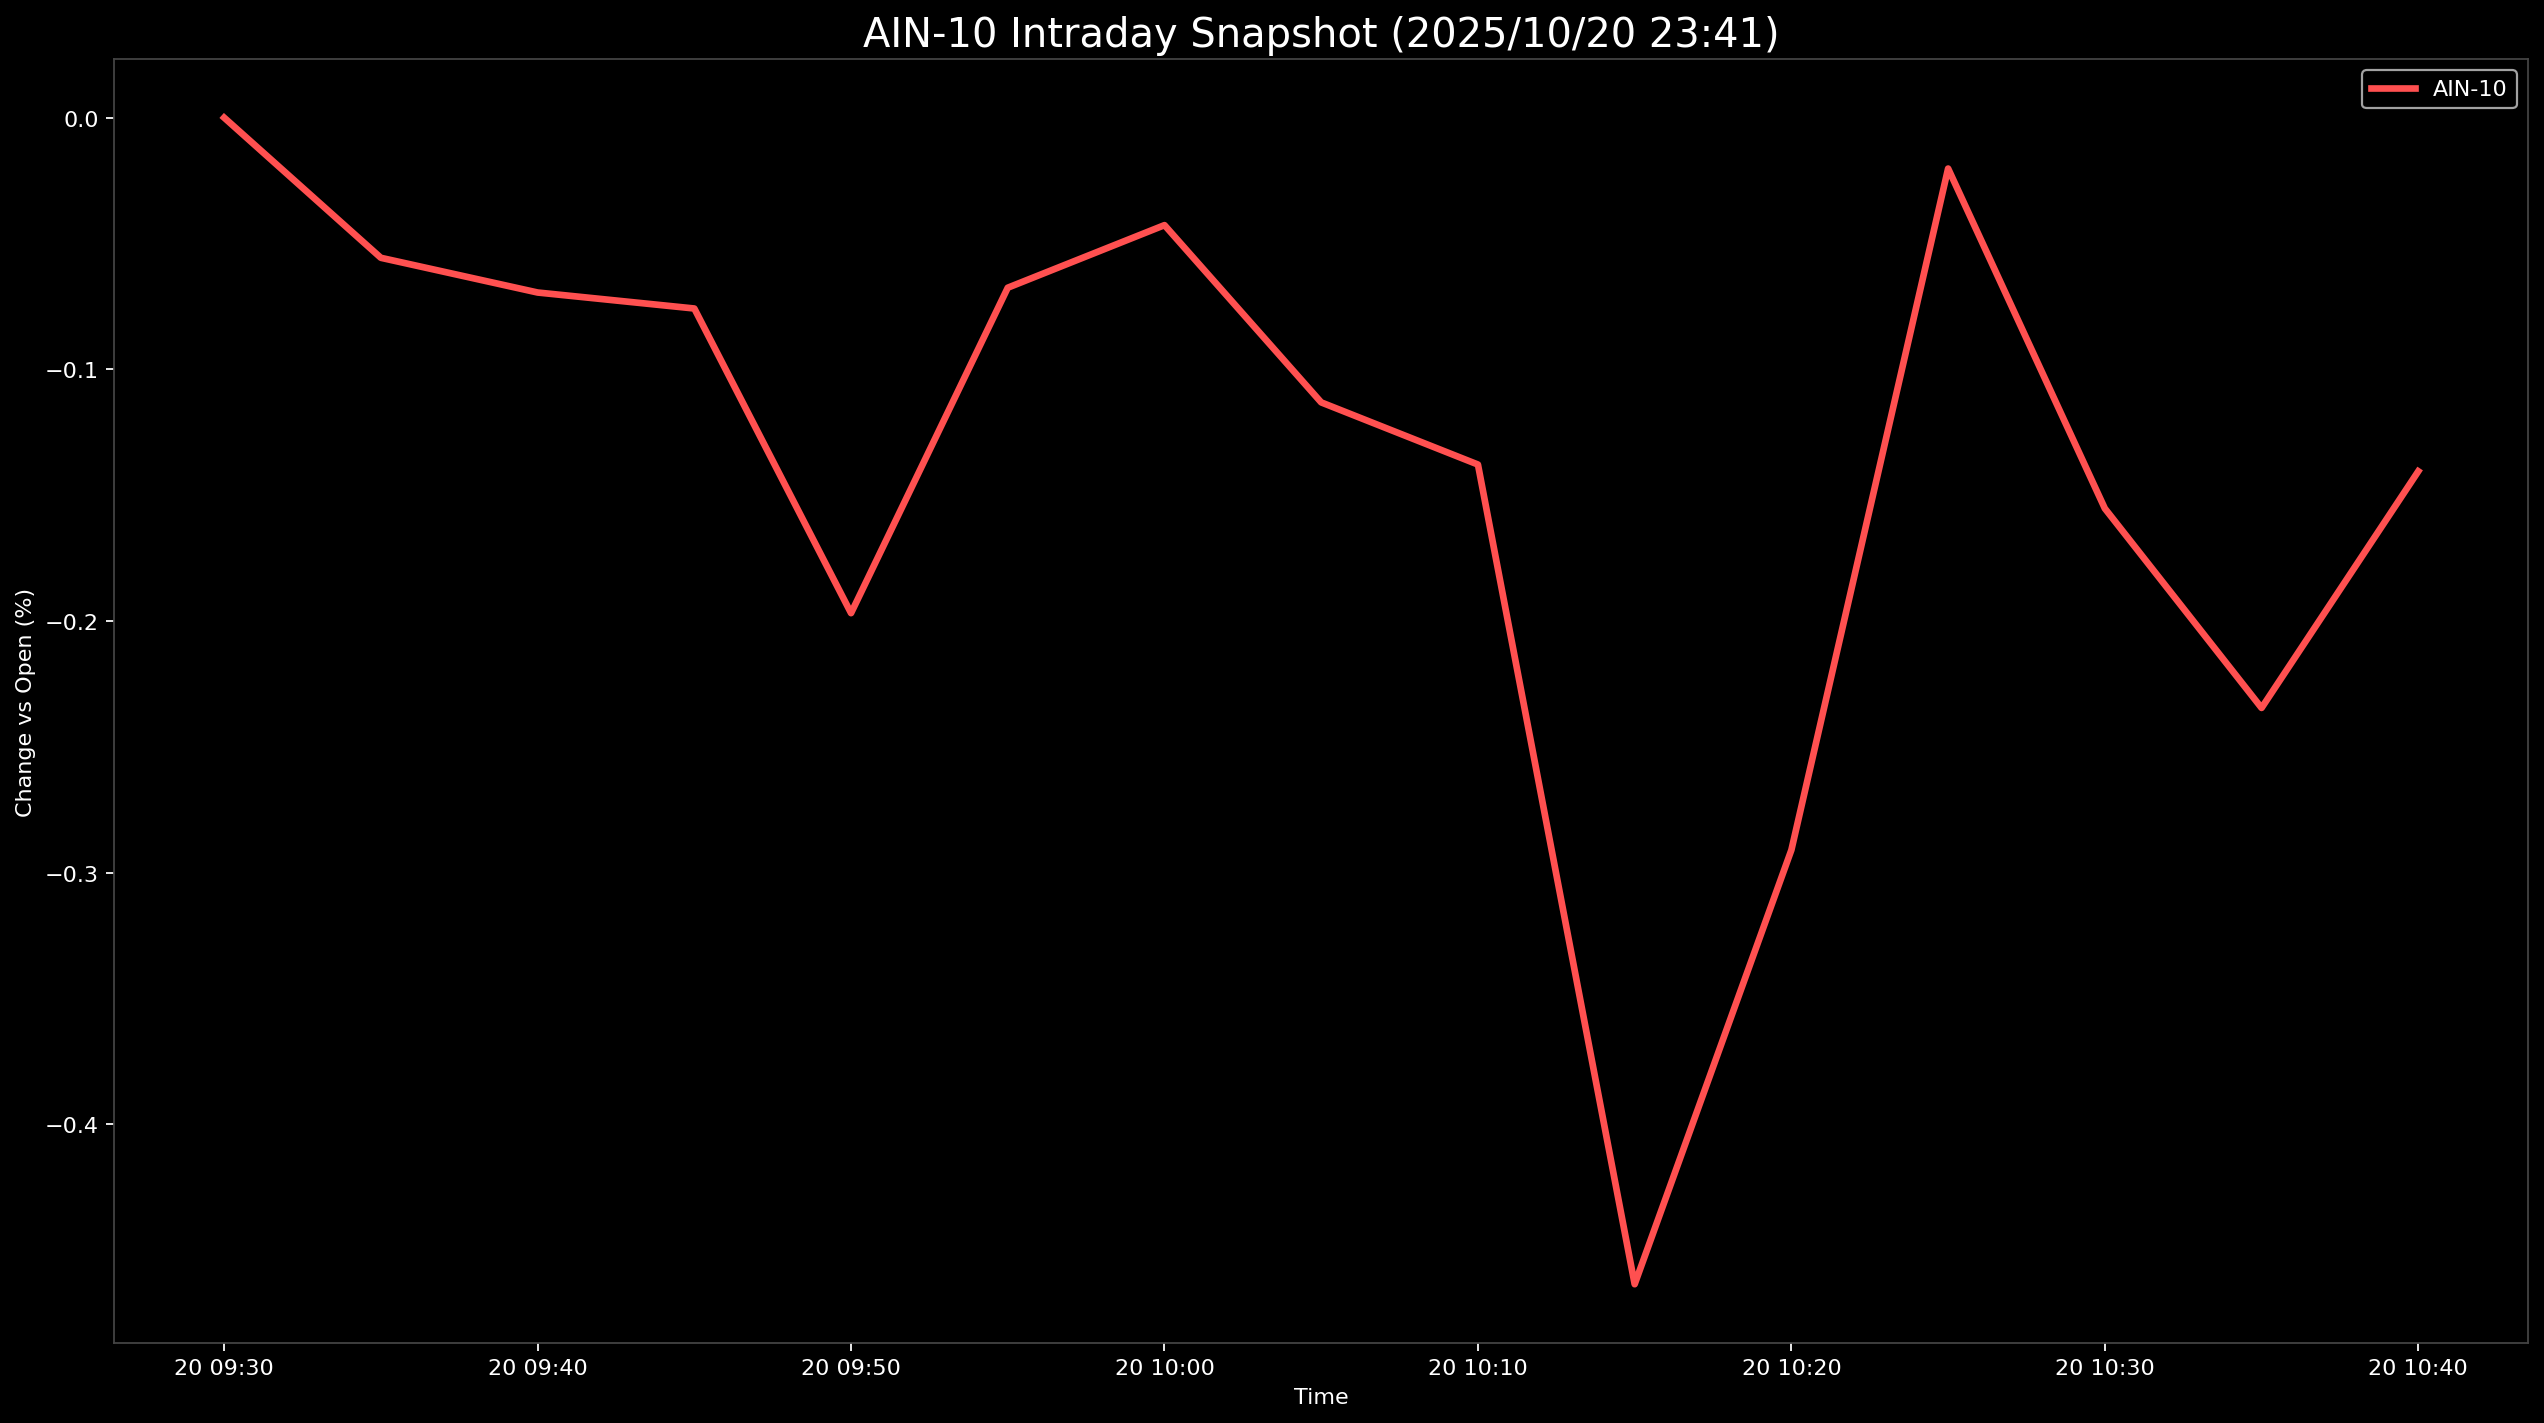

Values plotted in this chart, from the file beside it:
Datetime, AIN-10
2025-10-20 09:30:00, 0.0
2025-10-20 09:35:00, -0.05569
2025-10-20 09:40:00, -0.06948
2025-10-20 09:45:00, -0.07583
2025-10-20 09:50:00, -0.1969
2025-10-20 09:55:00, -0.06757
2025-10-20 10:00:00, -0.04271
2025-10-20 10:05:00, -0.1131
2025-10-20 10:10:00, -0.1378
2025-10-20 10:15:00, -0.4635
2025-10-20 10:20:00, -0.291
2025-10-20 10:25:00, -0.02022
2025-10-20 10:30:00, -0.1553
2025-10-20 10:35:00, -0.2345
2025-10-20 10:40:00, -0.1405
